Dataset: Database-for-Traffic-Light-Classification (GitHub, Tiago13Silva/Database-for-Traffic-Light-Classification). Classes: green light, red light, yellow light.

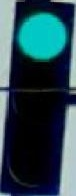
Label: green light

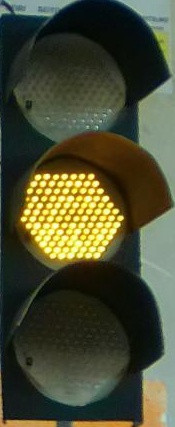
Label: yellow light

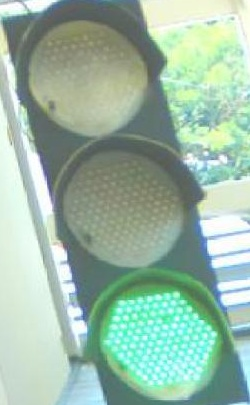
Label: green light

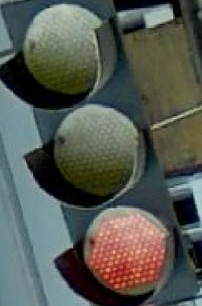
Label: red light

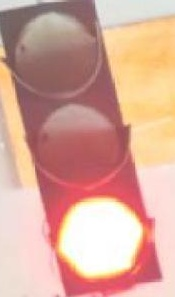
Label: red light

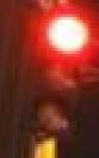
Label: red light
